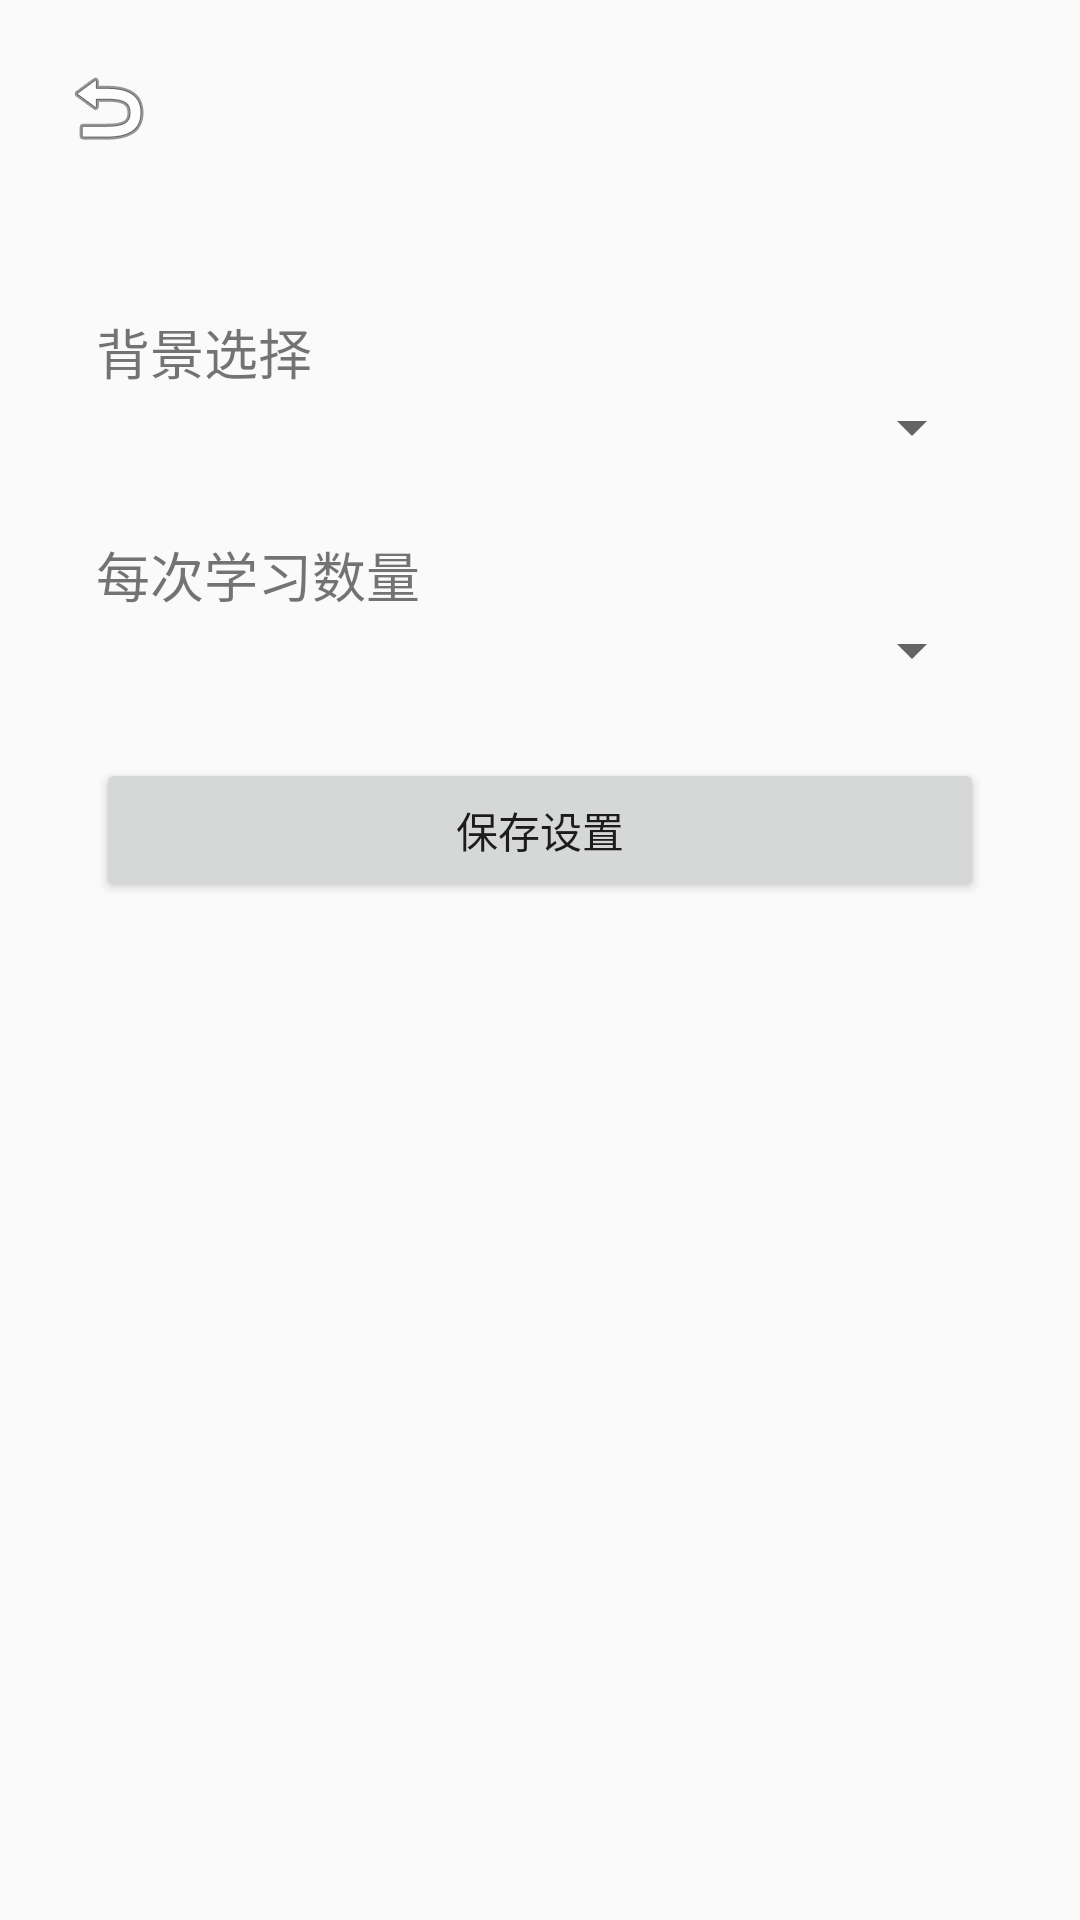

Write the Android layout XML for this screen, with the resource values it uses.
<!-- AndroidManifest.xml: activity theme AppTheme -->
<!-- res/layout/activity_settings.xml -->
<?xml version="1.0" encoding="utf-8"?>
<RelativeLayout xmlns:android="http://schemas.android.com/apk/res/android"
    android:layout_width="match_parent"
    android:layout_height="match_parent">

    
    <ImageButton
        android:id="@+id/btn_back_settings"
        android:layout_width="40dp"
        android:layout_height="40dp"
        android:layout_margin="16dp"
        android:background="@android:color/transparent"
        android:src="@android:drawable/ic_menu_revert"/>

    <LinearLayout
        android:orientation="vertical"
        android:padding="32dp"
        android:layout_below="@id/btn_back_settings"
        android:layout_width="match_parent"
        android:layout_height="match_parent">

        
        <TextView
            android:text="背景选择"
            android:textSize="18sp" android:layout_height="wrap_content"
            android:layout_width="wrap_content"
            />
        <Spinner
            android:id="@+id/sp_background"
            android:layout_width="match_parent"
            android:layout_height="wrap_content"
            android:layout_marginBottom="24dp"/>

        
        <TextView
            android:text="每次学习数量"
            android:textSize="18sp"
            android:layout_height="wrap_content"
            android:layout_width="wrap_content"
            />
        <Spinner
            android:id="@+id/sp_count"
            android:layout_width="match_parent"
            android:layout_height="wrap_content"
            android:layout_marginBottom="24dp"/>

        
        <Button
            android:id="@+id/btn_save"
            android:layout_width="match_parent"
            android:layout_height="wrap_content"
            android:text="保存设置"/>
    </LinearLayout>
</RelativeLayout>
<!-- resources referenced by this layout -->
<resources>
  <style name="AppTheme" parent="Theme.AppCompat.Light.NoActionBar">
          
          <item name="android:windowDrawsSystemBarBackgrounds">true</item>
          <item name="android:statusBarColor">@android:color/transparent</item>
          
          <item name="android:windowTranslucentStatus">true</item>
          
          <item name="android:fitsSystemWindows">false</item>
      </style>
</resources>
